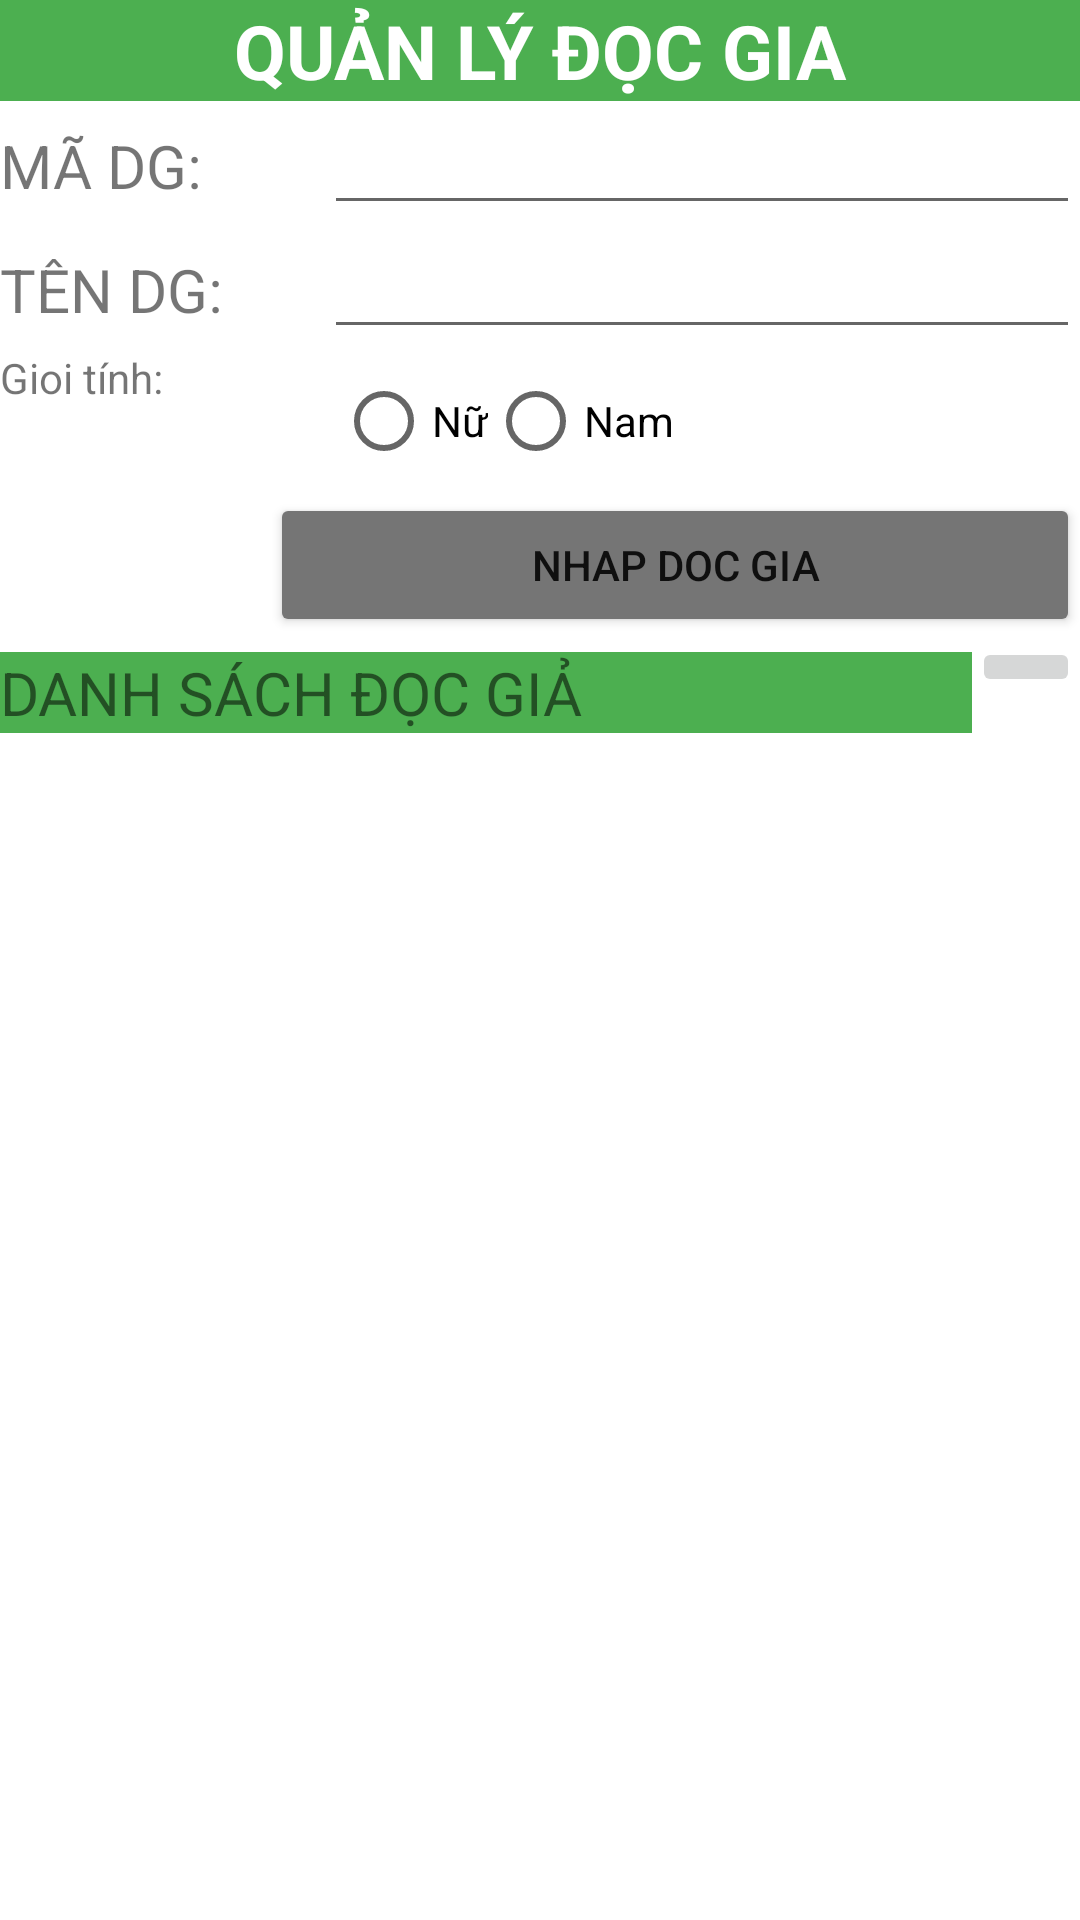

This screen was rendered from an Android layout file. Write that file and the resources it references.
<!-- AndroidManifest.xml: application theme Theme.Customlistview2 -->
<!-- res/layout/activity_main.xml -->
<?xml version="1.0" encoding="utf-8"?>
<LinearLayout xmlns:android="http://schemas.android.com/apk/res/android"
    xmlns:app="http://schemas.android.com/apk/res-auto"
    xmlns:tools="http://schemas.android.com/tools"
    android:layout_width="match_parent"
    android:layout_height="match_parent"
    android:orientation="vertical"
    tools:context=".MainActivity">
    <TextView
        android:id="@+id/tv_ql"
        android:layout_width="match_parent"
        android:layout_height="wrap_content"
        android:text="Quản Lý Đọc Gia"
        android:textSize="25sp"
        android:textStyle="bold"
        android:textAllCaps="true"
        android:background="#4CAF50"
        android:textColor="@color/white"
        android:gravity="center"
        />
    <LinearLayout
        android:layout_width="match_parent"
        android:layout_height="wrap_content"
        android:orientation="horizontal"
        android:layout_below="@+id/tv_ql"
        android:weightSum="10"
        >
        <TextView
            android:layout_width="0dp"
            android:layout_height="wrap_content"
            android:text="MÃ DG:"
            android:textSize="20sp"
            android:layout_weight="3"
            />

        <EditText
            android:id="@+id/edt_id"
            android:layout_width="0dp"
            android:layout_height="wrap_content"
            android:layout_weight="7"
            tools:ignore="Suspicious0dp" />
    </LinearLayout>
    <LinearLayout
        android:layout_width="match_parent"
        android:layout_height="wrap_content"
        android:orientation="horizontal"
        android:layout_below="@+id/tv_ql"
        android:weightSum="10"
        >
        <TextView
            android:layout_width="0dp"
            android:layout_height="wrap_content"
            android:text="TÊN DG:"
            android:textSize="20sp"
            android:layout_weight="3"
            />
        <EditText
            android:id="@+id/edt_name"
            android:layout_width="0dp"
            android:layout_height="wrap_content"
            tools:ignore="Suspicious0dp"
            android:layout_weight="7"
            />
    </LinearLayout>
    <LinearLayout
        android:layout_width="match_parent"
        android:layout_height="wrap_content"
        android:weightSum="10"
        >
        <TextView
            android:layout_width="wrap_content"
            android:layout_height="wrap_content"
            android:text="Gioi tính:"
            android:layout_weight="3"
            />
        <RadioGroup
            android:id="@+id/rg"
            android:layout_width="wrap_content"
            android:layout_height="wrap_content"
            android:layout_weight="7"
            android:orientation="horizontal"
            >
            <RadioButton
                android:id="@+id/rbnu"
                android:layout_width="wrap_content"
                android:layout_height="wrap_content"
                android:text="Nữ"
                />
            <RadioButton
                android:id="@+id/rbnam"
                android:layout_width="wrap_content"
                android:layout_height="wrap_content"
                android:text="Nam"
                />
        </RadioGroup>
    </LinearLayout>
    <Button
        android:id="@+id/btn_input"
        android:layout_width="270dp"
        android:layout_height="wrap_content"
        android:text="nhap doc gia"
        android:backgroundTint="#757575"
        android:layout_gravity="right"
        />
    <LinearLayout
        android:layout_width="match_parent"
        android:layout_height="wrap_content"
        android:weightSum="10"
        >
        <TextView
            android:layout_width="0dp"
            android:layout_height="wrap_content"
            tools:ignore="Suspicious0dp"
            android:text="DANH SÁCH ĐỌC GIẢ"
            android:layout_weight="9"
            android:textSize="20sp"
            android:layout_marginTop="5dp"
            android:background="#4CAF50"
            />
        <ImageButton
            android:id="@+id/imgbt_delete"
            android:layout_width="0dp"
            android:layout_height="wrap_content"
            tools:ignore="Suspicious0dp"
            android:layout_weight="1"
            android:src="@drawable/deleteicon"
            />
    </LinearLayout>
    <ListView
        android:id="@+id/lv_ds"
        android:layout_width="match_parent"
        android:layout_height="match_parent"/>

</LinearLayout>
<!-- resources referenced by this layout -->
<resources>
  <style name="Theme.Customlistview2" parent="Theme.MaterialComponents.DayNight.NoActionBar">
          
          <item name="colorPrimary">@color/purple_500</item>
          <item name="colorPrimaryVariant">@color/purple_700</item>
          <item name="colorOnPrimary">@color/white</item>
          
          <item name="colorSecondary">@color/teal_200</item>
          <item name="colorSecondaryVariant">@color/teal_700</item>
          <item name="colorOnSecondary">@color/black</item>
          
          <item name="android:statusBarColor">?attr/colorPrimaryVariant</item>
          
      </style>
  <!-- not gathered from this repository: default colours our renderer supplied (Android Studio template values) -->
  <color name="purple_500">#FF6200EE</color>
  <color name="purple_700">#FF3700B3</color>
  <color name="teal_200">#FF03DAC5</color>
  <color name="teal_700">#FF018786</color>
  <color name="black">#FF000000</color>
  <color name="white">#FFFFFFFF</color>
</resources>
